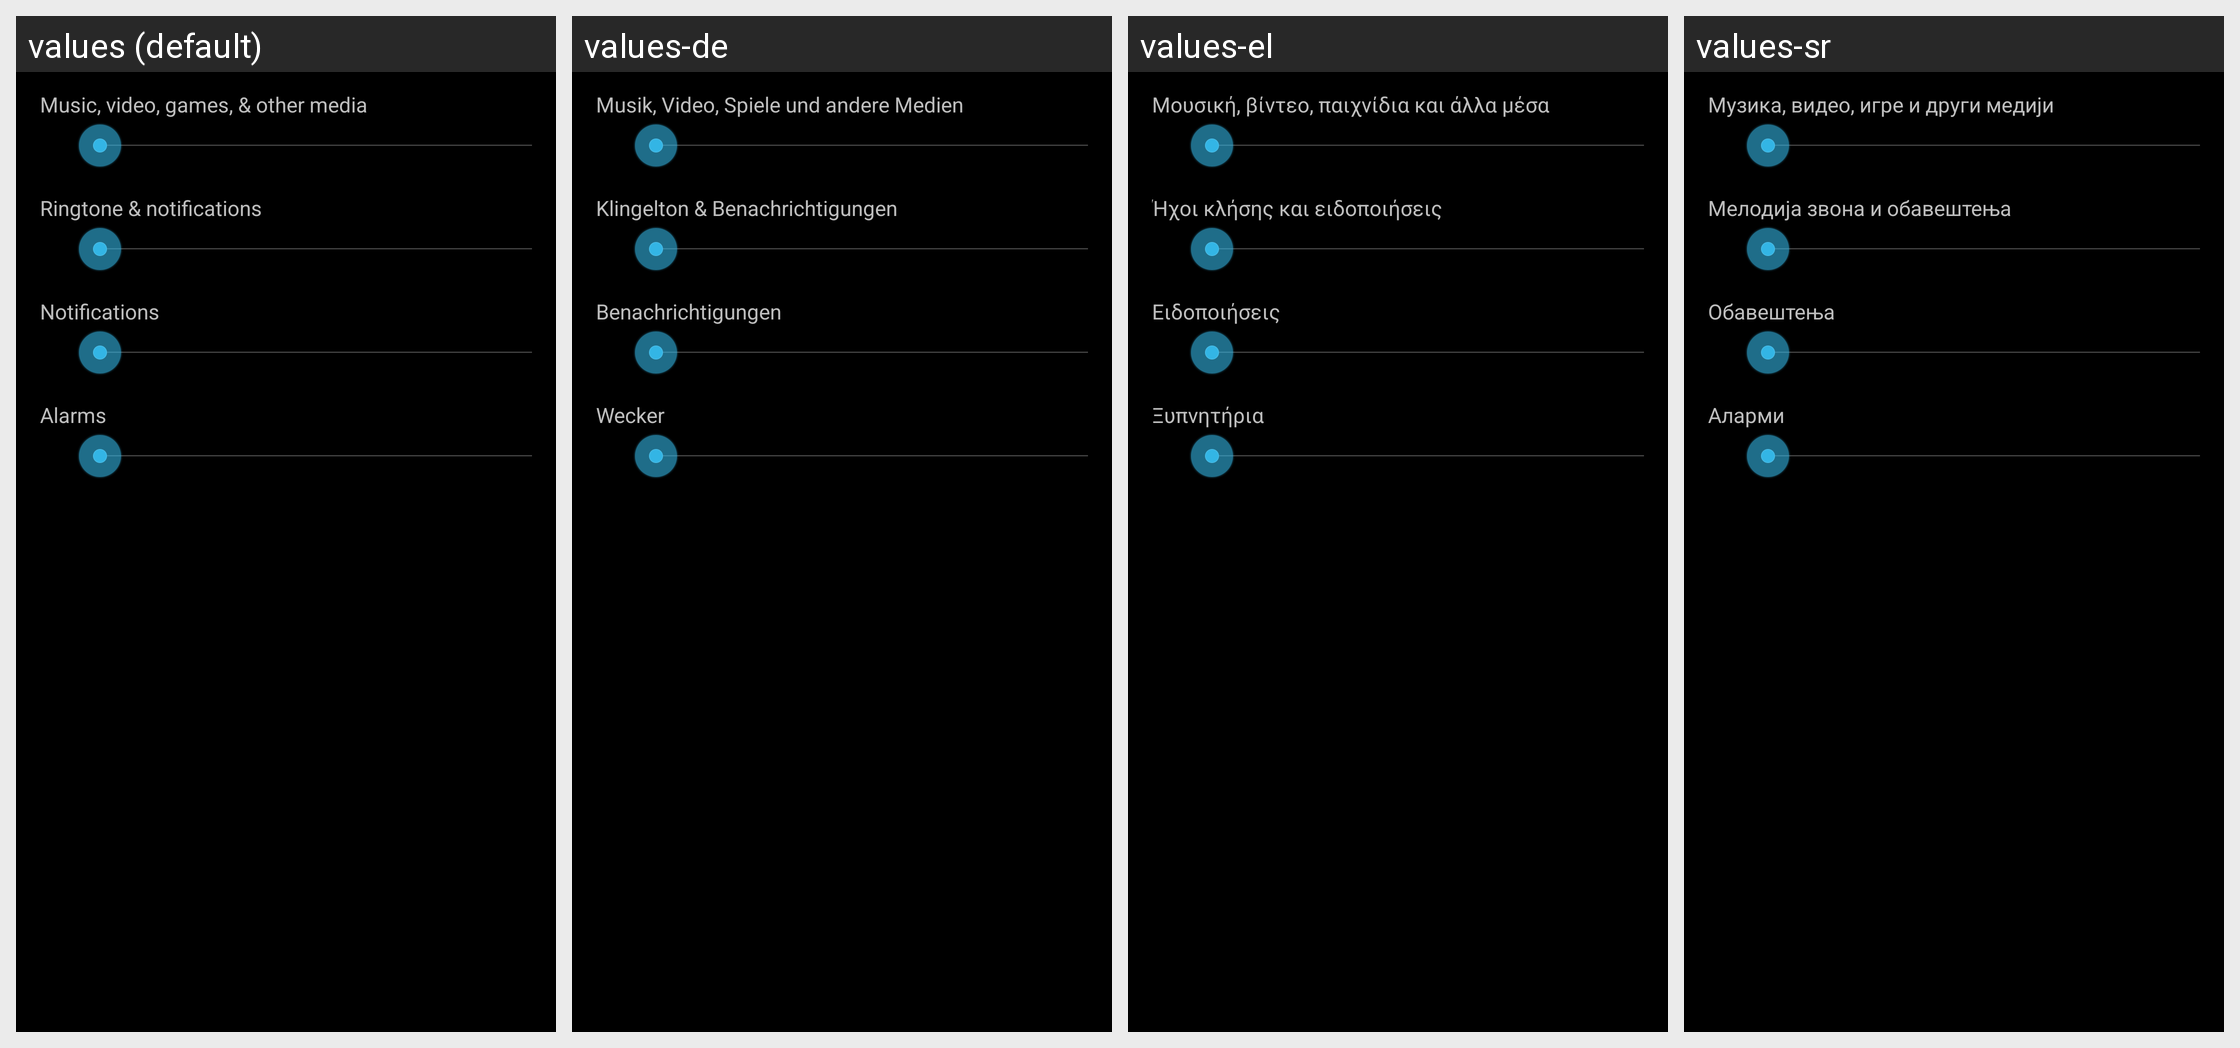

The Android screen above is rendered under several locales of the same app. Produce the string resources it draws, with the default and per-locale values.
Android screen res/layout/preference_dialog_ringervolume.xml rendered under 4 locales, left to right: values (default), values-de, values-el, values-sr. Device: Nexus 5 (rendered at 1080×1920; each locale shown at half size, 540×960, under a caption strip naming it); theme android:Theme.Holo.
Other locales in the repository, not shown: values-af, values-am, values-ar, values-bg, values-ca, values-cs, values-da, values-en-rGB, values-es, values-es-rUS, values-fa, values-fi, values-fr, values-hi, values-hr, values-hu, values-in, values-it, values-iw, values-ja, values-ko, values-lt, values-lv, values-ms, values-nb, values-nl, values-pl, values-pt, values-pt-rPT, values-rm, values-ro, values-ru, values-sk, values-sl, values-sv, values-sw, values-th, values-tl, values-tr, values-uk, values-vi, values-zh-rCN, values-zh-rTW, values-zu.
Strings drawn on this screen, with the default value and each locale's value (text and hints the layout hard-codes, and strings that could not be matched under every locale, appear in the picture but are not listed):

volume_media_description
  values: Music, video, games, & other media
  values-de: Musik, Video, Spiele und andere Medien
  values-el: Μουσική, βίντεο, παιχνίδια και άλλα μέσα
  values-sr: Музика, видео, игре и други медији

volume_ring_description
  values: Ringtone & notifications
  values-de: Klingelton & Benachrichtigungen
  values-el: Ήχοι κλήσης και ειδοποιήσεις
  values-sr: Мелодија звона и обавештења

volume_notification_description
  values: Notifications
  values-de: Benachrichtigungen
  values-el: Ειδοποιήσεις
  values-sr: Обавештења

volume_alarm_description
  values: Alarms
  values-de: Wecker
  values-el: Ξυπνητήρια
  values-sr: Аларми
